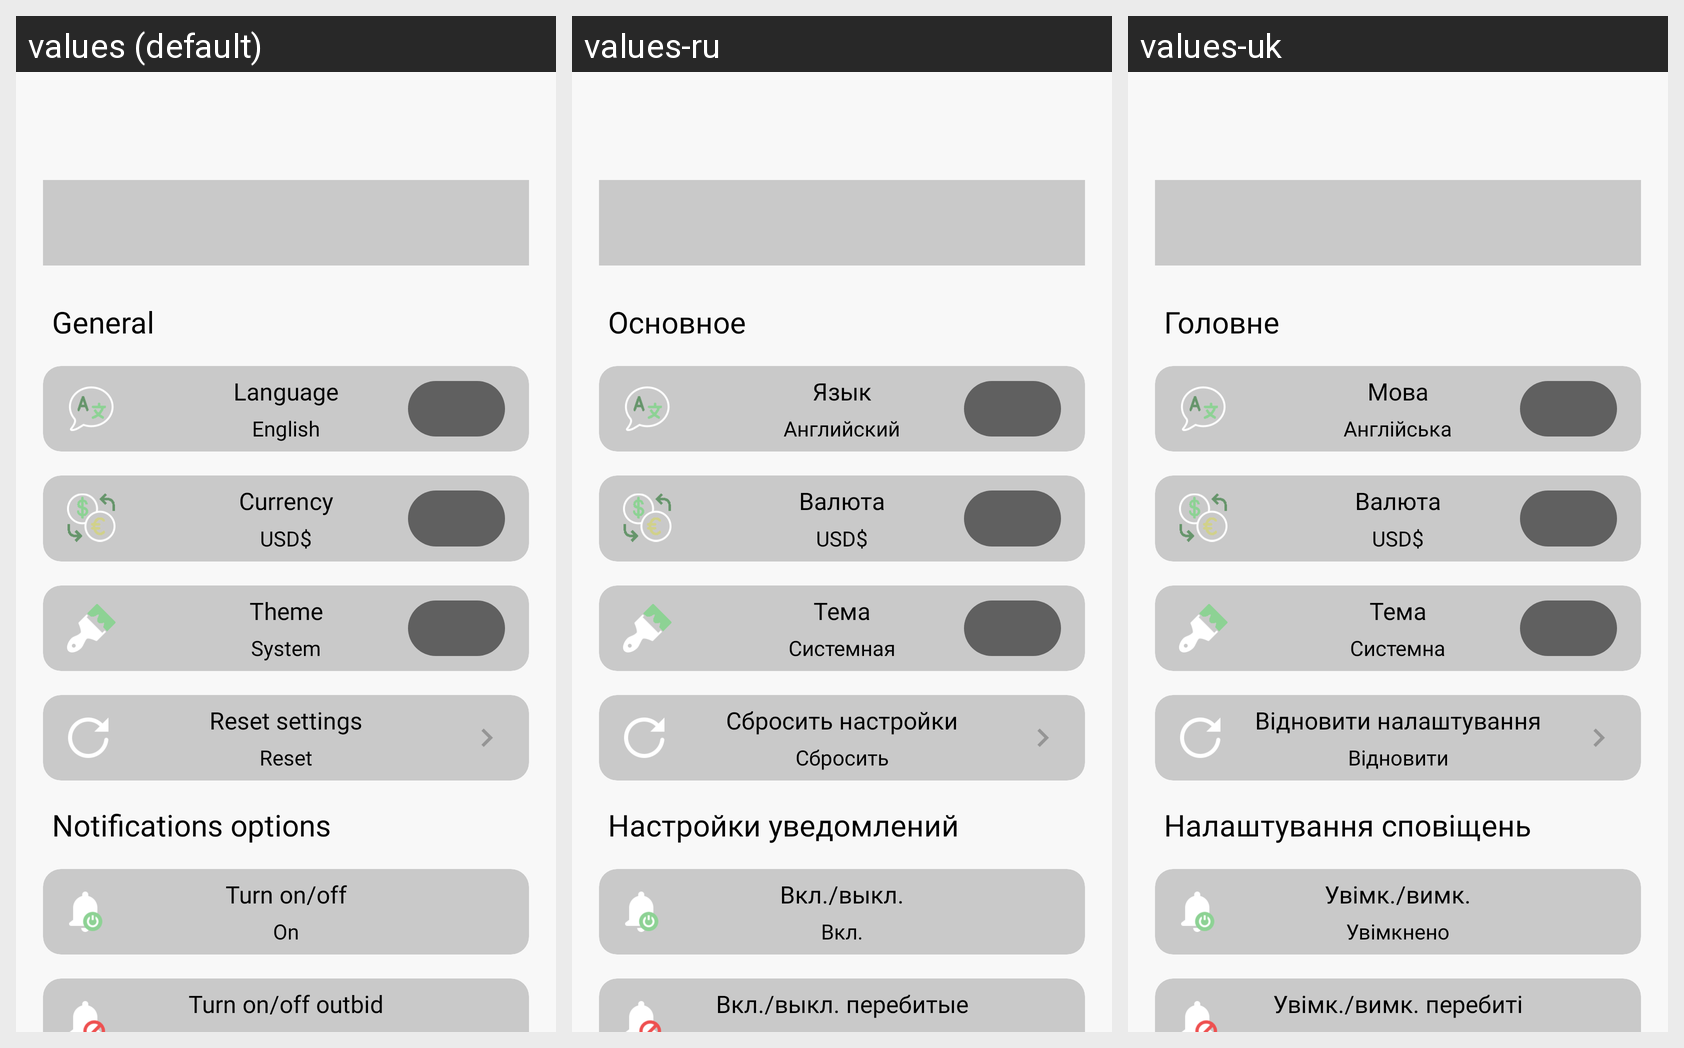

This grid shows one Android layout under several languages. Give, for every string resource on the screen, its name, the default text and each shown locale's text.
Android screen res/layout/fragment_settings.xml rendered under 3 locales, left to right: values (default), values-ru, values-uk. Device: Nexus 5 (rendered at 1080×1920; each locale shown at half size, 540×960, under a caption strip naming it); theme Theme.DMarketAlert.
Strings drawn on this screen, with the default value and each locale's value (text and hints the layout hard-codes, and strings that could not be matched under every locale, appear in the picture but are not listed):

general_text_settings
  values: General
  values-ru: Основное
  values-uk: Головне

notifications_options_text_settings
  values: Notifications options
  values-ru: Настройки уведомлений
  values-uk: Налаштування сповіщень

english_text_settings
  values: English
  values-ru: Английский
  values-uk: Англійська

language_text_settings
  values: Language
  values-ru: Язык
  values-uk: Мова

currency_text_settings
  values: Currency
  values-ru: Валюта
  values-uk: Валюта

theme_text_settings
  values: Theme
  values-ru: Тема
  values-uk: Тема

system_text_settings
  values: System
  values-ru: Системная
  values-uk: Системна

on_text_settings
  values: On
  values-ru: Вкл.
  values-uk: Увімкнено

turn_on_off_text_settings
  values: Turn on/off
  values-ru: Вкл./выкл.
  values-uk: Увімк./вимк.

on2_text_settings
  values: On
  values-ru: Вкл.
  values-uk: Увімкнено

turn_on_off_outbid_text_settings
  values: Turn on/off outbid
  values-ru: Вкл./выкл. перебитые
  values-uk: Увімк./вимк. перебиті

on3_text_settings
  values: On
  values-ru: Вкл.
  values-uk: Увімкнено

reset_text_settings
  values: Reset
  values-ru: Сбросить
  values-uk: Відновити

reset_settings_text_settings
  values: Reset settings
  values-ru: Сбросить настройки
  values-uk: Відновити налаштування
